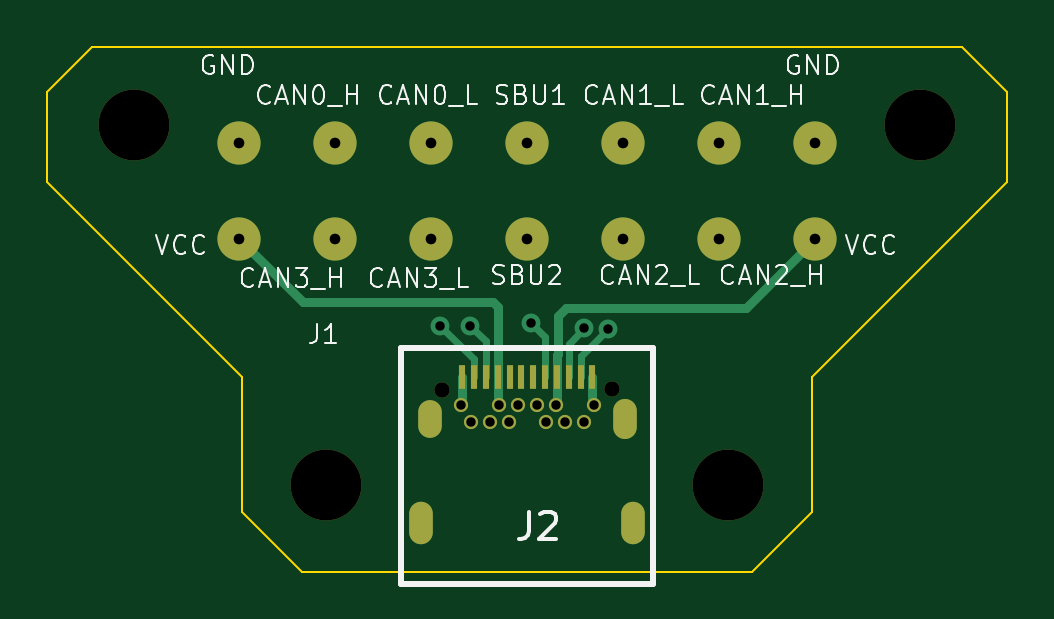
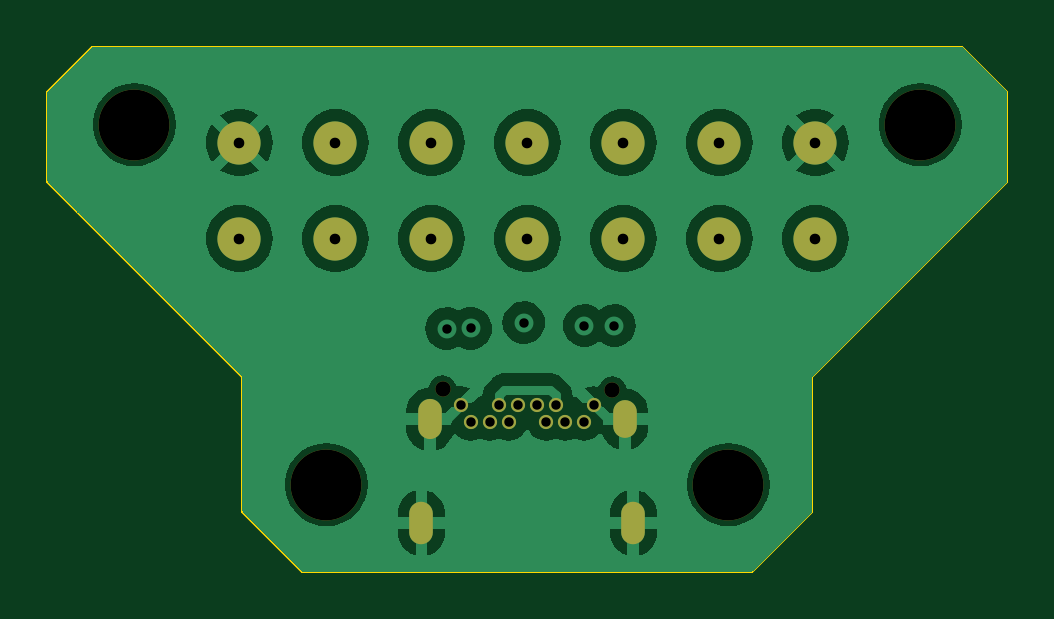
Circuit board: 13 layer files. Board 40.6 x 22.2 mm.
- bottom_copper: commapogo_male-CuBottom.gbr (50600 bytes)
- inner_copper: commapogo_male-CuIn1.gbr (2990 bytes)
- inner_copper: commapogo_male-CuIn2.gbr (3247 bytes)
- top_copper: commapogo_male-CuTop.gbr (5012 bytes)
- outline: commapogo_male-EdgeCuts.gbr (1199 bytes)
- bottom_mask: commapogo_male-MaskBottom.gbr (1549 bytes)
- top_mask: commapogo_male-MaskTop.gbr (1848 bytes)
- drill: commapogo_male-NPTH.drl (482 bytes)
- drill: commapogo_male-PTH.drl (1134 bytes)
- paste: commapogo_male-PasteBottom.gbr (955 bytes)
- paste: commapogo_male-PasteTop.gbr (34977 bytes)
- bottom_silk: commapogo_male-SilkBottom.gbr (1559 bytes)
- top_silk: commapogo_male-SilkTop.gbr (25723 bytes)

=== bottom_copper: commapogo_male-CuBottom.gbr (50600 bytes, source omitted) ===
=== inner_copper: commapogo_male-CuIn1.gbr ===
%TF.GenerationSoftware,KiCad,Pcbnew,7.0.5*%
%TF.CreationDate,2024-03-20T22:41:40-04:00*%
%TF.ProjectId,commapogo_male,636f6d6d-6170-46f6-976f-5f6d616c652e,rev?*%
%TF.SameCoordinates,Original*%
%TF.FileFunction,Copper,L2,Inr*%
%TF.FilePolarity,Positive*%
%FSLAX46Y46*%
G04 Gerber Fmt 4.6, Leading zero omitted, Abs format (unit mm)*
G04 Created by KiCad (PCBNEW 7.0.5) date 2024-03-20 22:41:40*
%MOMM*%
%LPD*%
G01*
G04 APERTURE LIST*
%TA.AperFunction,ComponentPad*%
%ADD10O,1.000000X1.600000*%
%TD*%
%TA.AperFunction,ComponentPad*%
%ADD11O,1.000000X1.800000*%
%TD*%
%TA.AperFunction,ComponentPad*%
%ADD12O,1.000000X1.700000*%
%TD*%
%TA.AperFunction,ComponentPad*%
%ADD13C,0.600000*%
%TD*%
%TA.AperFunction,ComponentPad*%
%ADD14C,1.828800*%
%TD*%
%TA.AperFunction,ViaPad*%
%ADD15C,0.800000*%
%TD*%
%TA.AperFunction,Conductor*%
%ADD16C,0.300000*%
%TD*%
%TA.AperFunction,Conductor*%
%ADD17C,0.200000*%
%TD*%
G04 APERTURE END LIST*
D10*
%TO.N,GND*%
%TO.C,J2*%
X-4125000Y-5620000D03*
D11*
X-4485000Y-10010000D03*
X4485000Y-10010000D03*
D12*
X4125000Y-5620000D03*
D13*
X2800000Y-5020000D03*
%TO.N,/CAN2_H*%
X2400000Y-5720000D03*
%TO.N,/CAN2_L*%
X1600000Y-5720000D03*
%TO.N,+12V*%
X1200000Y-5020000D03*
%TO.N,unconnected-(J2-Pin_5b-PadB5)*%
X800000Y-5720000D03*
%TO.N,unconnected-(J2-Pin_6b-PadB6)*%
X400000Y-5020000D03*
%TO.N,/SBU2*%
X-400000Y-5020000D03*
X-800000Y-5720000D03*
%TO.N,+12V*%
X-1200000Y-5020000D03*
%TO.N,/CAN3_L*%
X-1600000Y-5720000D03*
%TO.N,/CAN3_H*%
X-2400000Y-5720000D03*
%TO.N,GND*%
X-2800000Y-5020000D03*
%TD*%
D14*
%TO.N,GND*%
%TO.C,J1*%
X-12192000Y6096000D03*
%TO.N,/CAN0_H*%
X-8128000Y6096000D03*
%TO.N,/CAN0_L*%
X-4064000Y6096000D03*
%TO.N,/SBU1*%
X0Y6096000D03*
%TO.N,/CAN1_L*%
X4064000Y6096000D03*
%TO.N,/CAN1_H*%
X8128000Y6096000D03*
%TO.N,GND*%
X12192000Y6096000D03*
%TO.N,+12V*%
X-12192000Y2032000D03*
%TO.N,/CAN3_H*%
X-8128000Y2032000D03*
%TO.N,/CAN3_L*%
X-4064000Y2032000D03*
%TO.N,/SBU2*%
X0Y2032000D03*
%TO.N,/CAN2_L*%
X4064000Y2032000D03*
%TO.N,/CAN2_H*%
X8128000Y2032000D03*
%TO.N,+12V*%
X12192000Y2032000D03*
%TD*%
D15*
%TO.N,/CAN0_H*%
X-3683010Y-1651000D03*
%TO.N,/CAN0_L*%
X-2413000Y-1651000D03*
%TO.N,/SBU1*%
X150052Y-1524000D03*
%TO.N,/CAN1_L*%
X2397879Y-1762881D03*
%TO.N,/CAN1_H*%
X3414000Y-1777992D03*
%TD*%
D16*
%TO.N,/CAN0_H*%
X-8128000Y3683012D02*
X-3683010Y-761978D01*
X-3683010Y-761978D02*
X-3683010Y-1651000D01*
X-8128000Y6096000D02*
X-8128000Y3683012D01*
%TO.N,/CAN0_L*%
X-4064000Y6096000D02*
X-2413000Y4445000D01*
X-2413000Y4445000D02*
X-2413000Y-1651000D01*
%TO.N,/SBU1*%
X1778000Y103948D02*
X150052Y-1524000D01*
X0Y6096000D02*
X1778000Y4318000D01*
X1778000Y4318000D02*
X1778000Y103948D01*
%TO.N,/CAN1_L*%
X2413000Y4445000D02*
X4064000Y6096000D01*
X2413000Y-1747760D02*
X2413000Y4445000D01*
D17*
X2397879Y-1762881D02*
X2413000Y-1747760D01*
X2397879Y-1762881D02*
X2540000Y-1620760D01*
D16*
%TO.N,/CAN1_H*%
X6223000Y4191000D02*
X6223000Y1031008D01*
X8128000Y6096000D02*
X6223000Y4191000D01*
X6223000Y1031008D02*
X3414000Y-1777992D01*
%TD*%
M02*

=== inner_copper: commapogo_male-CuIn2.gbr ===
%TF.GenerationSoftware,KiCad,Pcbnew,7.0.5*%
%TF.CreationDate,2024-03-20T22:41:40-04:00*%
%TF.ProjectId,commapogo_male,636f6d6d-6170-46f6-976f-5f6d616c652e,rev?*%
%TF.SameCoordinates,Original*%
%TF.FileFunction,Copper,L3,Inr*%
%TF.FilePolarity,Positive*%
%FSLAX46Y46*%
G04 Gerber Fmt 4.6, Leading zero omitted, Abs format (unit mm)*
G04 Created by KiCad (PCBNEW 7.0.5) date 2024-03-20 22:41:40*
%MOMM*%
%LPD*%
G01*
G04 APERTURE LIST*
%TA.AperFunction,ComponentPad*%
%ADD10O,1.000000X1.600000*%
%TD*%
%TA.AperFunction,ComponentPad*%
%ADD11O,1.000000X1.800000*%
%TD*%
%TA.AperFunction,ComponentPad*%
%ADD12O,1.000000X1.700000*%
%TD*%
%TA.AperFunction,ComponentPad*%
%ADD13C,0.600000*%
%TD*%
%TA.AperFunction,ComponentPad*%
%ADD14C,1.828800*%
%TD*%
%TA.AperFunction,ViaPad*%
%ADD15C,0.800000*%
%TD*%
%TA.AperFunction,Conductor*%
%ADD16C,0.300000*%
%TD*%
%TA.AperFunction,Conductor*%
%ADD17C,0.200000*%
%TD*%
G04 APERTURE END LIST*
D10*
%TO.N,GND*%
%TO.C,J2*%
X-4125000Y-5620000D03*
D11*
X-4485000Y-10010000D03*
X4485000Y-10010000D03*
D12*
X4125000Y-5620000D03*
D13*
X2800000Y-5020000D03*
%TO.N,/CAN2_H*%
X2400000Y-5720000D03*
%TO.N,/CAN2_L*%
X1600000Y-5720000D03*
%TO.N,+12V*%
X1200000Y-5020000D03*
%TO.N,unconnected-(J2-Pin_5b-PadB5)*%
X800000Y-5720000D03*
%TO.N,unconnected-(J2-Pin_6b-PadB6)*%
X400000Y-5020000D03*
%TO.N,/SBU2*%
X-400000Y-5020000D03*
X-800000Y-5720000D03*
%TO.N,+12V*%
X-1200000Y-5020000D03*
%TO.N,/CAN3_L*%
X-1600000Y-5720000D03*
%TO.N,/CAN3_H*%
X-2400000Y-5720000D03*
%TO.N,GND*%
X-2800000Y-5020000D03*
%TD*%
D14*
%TO.N,GND*%
%TO.C,J1*%
X-12192000Y6096000D03*
%TO.N,/CAN0_H*%
X-8128000Y6096000D03*
%TO.N,/CAN0_L*%
X-4064000Y6096000D03*
%TO.N,/SBU1*%
X0Y6096000D03*
%TO.N,/CAN1_L*%
X4064000Y6096000D03*
%TO.N,/CAN1_H*%
X8128000Y6096000D03*
%TO.N,GND*%
X12192000Y6096000D03*
%TO.N,+12V*%
X-12192000Y2032000D03*
%TO.N,/CAN3_H*%
X-8128000Y2032000D03*
%TO.N,/CAN3_L*%
X-4064000Y2032000D03*
%TO.N,/SBU2*%
X0Y2032000D03*
%TO.N,/CAN2_L*%
X4064000Y2032000D03*
%TO.N,/CAN2_H*%
X8128000Y2032000D03*
%TO.N,+12V*%
X12192000Y2032000D03*
%TD*%
D15*
%TO.N,/CAN0_H*%
X-3683010Y-1651000D03*
%TO.N,/CAN0_L*%
X-2413000Y-1651000D03*
%TO.N,/SBU1*%
X150052Y-1524000D03*
%TO.N,/CAN1_L*%
X2397879Y-1762881D03*
%TO.N,/CAN1_H*%
X3414000Y-1777992D03*
%TD*%
D16*
%TO.N,/CAN2_H*%
X4435660Y-6720000D02*
X3400000Y-6720000D01*
X3400000Y-6720000D02*
X2400000Y-5720000D01*
X8128000Y2032000D02*
X8128000Y-3027660D01*
X8128000Y-3027660D02*
X4435660Y-6720000D01*
D17*
%TO.N,/CAN2_L*%
X1850000Y-5470000D02*
X1600000Y-5720000D01*
D16*
X4064000Y2032000D02*
X4064000Y-2846400D01*
X1850000Y-5060400D02*
X1850000Y-5470000D01*
X4064000Y-2846400D02*
X1850000Y-5060400D01*
%TO.N,/SBU2*%
X-400000Y-5320000D02*
X-800000Y-5720000D01*
X-550000Y1482000D02*
X-550000Y-4870000D01*
X-400000Y-5020000D02*
X-400000Y-5320000D01*
X-550000Y-4870000D02*
X-400000Y-5020000D01*
X0Y2032000D02*
X-550000Y1482000D01*
D17*
%TO.N,/CAN3_L*%
X-1750000Y-5570000D02*
X-1600000Y-5720000D01*
D16*
X-1750000Y-282000D02*
X-1750000Y-5570000D01*
X-4064000Y2032000D02*
X-1750000Y-282000D01*
%TO.N,/CAN3_H*%
X-8128000Y1112594D02*
X-2250000Y-4765406D01*
D17*
X-2250000Y-5570000D02*
X-2400000Y-5720000D01*
D16*
X-2250000Y-4765406D02*
X-2250000Y-5570000D01*
X-8128000Y1112594D02*
X-8128000Y2032000D01*
%TD*%
M02*

=== top_copper: commapogo_male-CuTop.gbr (5012 bytes, source omitted) ===
=== outline: commapogo_male-EdgeCuts.gbr ===
%TF.GenerationSoftware,KiCad,Pcbnew,7.0.5*%
%TF.CreationDate,2024-03-20T22:41:40-04:00*%
%TF.ProjectId,commapogo_male,636f6d6d-6170-46f6-976f-5f6d616c652e,rev?*%
%TF.SameCoordinates,Original*%
%TF.FileFunction,Profile,NP*%
%FSLAX46Y46*%
G04 Gerber Fmt 4.6, Leading zero omitted, Abs format (unit mm)*
G04 Created by KiCad (PCBNEW 7.0.5) date 2024-03-20 22:41:40*
%MOMM*%
%LPD*%
G01*
G04 APERTURE LIST*
%TA.AperFunction,Profile*%
%ADD10C,0.100000*%
%TD*%
G04 APERTURE END LIST*
D10*
X18415000Y10160000D02*
X20320000Y8255000D01*
X20320000Y8255000D02*
X20320000Y4445000D01*
X0Y10160000D02*
X18415000Y10160000D01*
X-18415000Y10160000D02*
X0Y10160000D01*
X-20320000Y4445000D02*
X-20320000Y8255000D01*
X20320000Y4445000D02*
X19050000Y3175000D01*
X-20320000Y8255000D02*
X-18415000Y10160000D01*
X-12065000Y-3810000D02*
X-12065000Y-9525000D01*
X19050000Y3175000D02*
X12065000Y-3810000D01*
X12065000Y-3810000D02*
X12065000Y-9525000D01*
X0Y-12065000D02*
X-9525000Y-12065000D01*
X-19050000Y3175000D02*
X-20320000Y4445000D01*
X9525000Y-12065000D02*
X0Y-12065000D01*
X-9525000Y-12065000D02*
X-12065000Y-9525000D01*
X-12065000Y-3810000D02*
X-19050000Y3175000D01*
X12065000Y-9525000D02*
X9525000Y-12065000D01*
M02*

=== bottom_mask: commapogo_male-MaskBottom.gbr ===
%TF.GenerationSoftware,KiCad,Pcbnew,7.0.5*%
%TF.CreationDate,2024-03-20T22:41:40-04:00*%
%TF.ProjectId,commapogo_male,636f6d6d-6170-46f6-976f-5f6d616c652e,rev?*%
%TF.SameCoordinates,Original*%
%TF.FileFunction,Soldermask,Bot*%
%TF.FilePolarity,Negative*%
%FSLAX46Y46*%
G04 Gerber Fmt 4.6, Leading zero omitted, Abs format (unit mm)*
G04 Created by KiCad (PCBNEW 7.0.5) date 2024-03-20 22:41:40*
%MOMM*%
%LPD*%
G01*
G04 APERTURE LIST*
%ADD10C,3.000000*%
%ADD11C,0.650000*%
%ADD12O,1.000000X1.600000*%
%ADD13O,1.000000X1.800000*%
%ADD14O,1.000000X1.700000*%
%ADD15C,0.600000*%
%ADD16C,1.828800*%
G04 APERTURE END LIST*
D10*
%TO.C,H1*%
X-16637000Y6858000D03*
%TD*%
D11*
%TO.C,J2*%
X-3600000Y-4370000D03*
X3590000Y-4330000D03*
D12*
X-4125000Y-5620000D03*
D13*
X-4485000Y-10010000D03*
X4485000Y-10010000D03*
D14*
X4125000Y-5620000D03*
D15*
X2800000Y-5020000D03*
X2400000Y-5720000D03*
X1600000Y-5720000D03*
X1200000Y-5020000D03*
X800000Y-5720000D03*
X400000Y-5020000D03*
X-400000Y-5020000D03*
X-800000Y-5720000D03*
X-1200000Y-5020000D03*
X-1600000Y-5720000D03*
X-2400000Y-5720000D03*
X-2800000Y-5020000D03*
%TD*%
D10*
%TO.C,H4*%
X8509000Y-8382000D03*
%TD*%
%TO.C,H3*%
X-8509000Y-8382000D03*
%TD*%
%TO.C,H2*%
X16637000Y6858000D03*
%TD*%
D16*
%TO.C,J1*%
X-12192000Y6096000D03*
X-8128000Y6096000D03*
X-4064000Y6096000D03*
X0Y6096000D03*
X4064000Y6096000D03*
X8128000Y6096000D03*
X12192000Y6096000D03*
X-12192000Y2032000D03*
X-8128000Y2032000D03*
X-4064000Y2032000D03*
X0Y2032000D03*
X4064000Y2032000D03*
X8128000Y2032000D03*
X12192000Y2032000D03*
%TD*%
M02*

=== top_mask: commapogo_male-MaskTop.gbr ===
%TF.GenerationSoftware,KiCad,Pcbnew,7.0.5*%
%TF.CreationDate,2024-03-20T22:41:40-04:00*%
%TF.ProjectId,commapogo_male,636f6d6d-6170-46f6-976f-5f6d616c652e,rev?*%
%TF.SameCoordinates,Original*%
%TF.FileFunction,Soldermask,Top*%
%TF.FilePolarity,Negative*%
%FSLAX46Y46*%
G04 Gerber Fmt 4.6, Leading zero omitted, Abs format (unit mm)*
G04 Created by KiCad (PCBNEW 7.0.5) date 2024-03-20 22:41:40*
%MOMM*%
%LPD*%
G01*
G04 APERTURE LIST*
%ADD10C,3.000000*%
%ADD11C,0.650000*%
%ADD12O,1.000000X1.600000*%
%ADD13O,1.000000X1.800000*%
%ADD14O,1.000000X1.700000*%
%ADD15R,0.300000X1.000000*%
%ADD16C,0.600000*%
%ADD17C,1.828800*%
G04 APERTURE END LIST*
D10*
%TO.C,H1*%
X-16637000Y6858000D03*
%TD*%
D11*
%TO.C,J2*%
X-3600000Y-4370000D03*
X3590000Y-4330000D03*
D12*
X-4125000Y-5620000D03*
D13*
X-4485000Y-10010000D03*
X4485000Y-10010000D03*
D14*
X4125000Y-5620000D03*
D15*
X-2750000Y-3810000D03*
X-2250000Y-3810000D03*
X-1750000Y-3810000D03*
X-1250000Y-3810000D03*
X-750000Y-3810000D03*
X-250000Y-3810000D03*
X250000Y-3810000D03*
X750000Y-3810000D03*
X1250000Y-3810000D03*
X1750000Y-3810000D03*
X2250000Y-3810000D03*
X2750000Y-3810000D03*
D16*
X2800000Y-5020000D03*
X2400000Y-5720000D03*
X1600000Y-5720000D03*
X1200000Y-5020000D03*
X800000Y-5720000D03*
X400000Y-5020000D03*
X-400000Y-5020000D03*
X-800000Y-5720000D03*
X-1200000Y-5020000D03*
X-1600000Y-5720000D03*
X-2400000Y-5720000D03*
X-2800000Y-5020000D03*
%TD*%
D10*
%TO.C,H4*%
X8509000Y-8382000D03*
%TD*%
%TO.C,H3*%
X-8509000Y-8382000D03*
%TD*%
%TO.C,H2*%
X16637000Y6858000D03*
%TD*%
D17*
%TO.C,J1*%
X-12192000Y6096000D03*
X-8128000Y6096000D03*
X-4064000Y6096000D03*
X0Y6096000D03*
X4064000Y6096000D03*
X8128000Y6096000D03*
X12192000Y6096000D03*
X-12192000Y2032000D03*
X-8128000Y2032000D03*
X-4064000Y2032000D03*
X0Y2032000D03*
X4064000Y2032000D03*
X8128000Y2032000D03*
X12192000Y2032000D03*
%TD*%
M02*

=== drill: commapogo_male-NPTH.drl ===
M48
; DRILL file {KiCad 7.0.5} date Wed Mar 20 22:41:40 2024
; FORMAT={-:-/ absolute / inch / decimal}
; #@! TF.CreationDate,2024-03-20T22:41:40-04:00
; #@! TF.GenerationSoftware,Kicad,Pcbnew,7.0.5
; #@! TF.FileFunction,NonPlated,1,4,NPTH
FMAT,2
INCH
; #@! TA.AperFunction,NonPlated,NPTH,ComponentDrill
T1C0.0256
; #@! TA.AperFunction,NonPlated,NPTH,ComponentDrill
T2C0.1181
%
G90
G05
T1
X-0.1417Y-0.172
X0.1413Y-0.1705
T2
X-0.655Y0.27
X-0.335Y-0.33
X0.335Y-0.33
X0.655Y0.27
T0
M30

=== drill: commapogo_male-PTH.drl ===
M48
; DRILL file {KiCad 7.0.5} date Wed Mar 20 22:41:40 2024
; FORMAT={-:-/ absolute / inch / decimal}
; #@! TF.CreationDate,2024-03-20T22:41:40-04:00
; #@! TF.GenerationSoftware,Kicad,Pcbnew,7.0.5
; #@! TF.FileFunction,Plated,1,4,PTH
FMAT,2
INCH
; #@! TA.AperFunction,Plated,PTH,ViaDrill
T1C0.0157
; #@! TA.AperFunction,Plated,PTH,ComponentDrill
T2C0.0157
; #@! TA.AperFunction,Plated,PTH,ComponentDrill
T3C0.0177
; #@! TA.AperFunction,Plated,PTH,ComponentDrill
T4C0.0197
%
G90
G05
T1
X-0.145Y-0.065
X-0.095Y-0.065
X0.0059Y-0.06
X0.0944Y-0.0694
X0.1344Y-0.07
T2
X-0.1102Y-0.1976
X-0.0945Y-0.2252
X-0.063Y-0.2252
X-0.0472Y-0.1976
X-0.0315Y-0.2252
X-0.0157Y-0.1976
X0.0157Y-0.1976
X0.0315Y-0.2252
X0.0472Y-0.1976
X0.063Y-0.2252
X0.0945Y-0.2252
X0.1102Y-0.1976
T3
X-0.48Y0.24
X-0.48Y0.08
X-0.32Y0.24
X-0.32Y0.08
X-0.16Y0.24
X-0.16Y0.08
X0.0Y0.24
X0.0Y0.08
X0.16Y0.24
X0.16Y0.08
X0.32Y0.24
X0.32Y0.08
X0.48Y0.24
X0.48Y0.08
T4
G00X-0.1766Y-0.3823
M15
G01X-0.1766Y-0.4059
M16
G05
G00X-0.1624Y-0.2094
M15
G01X-0.1624Y-0.2331
M16
G05
G00X0.1624Y-0.2094
M15
G01X0.1624Y-0.2331
M16
G05
G00X0.1766Y-0.3823
M15
G01X0.1766Y-0.4059
M16
G05
T0
M30

=== paste: commapogo_male-PasteBottom.gbr ===
%TF.GenerationSoftware,KiCad,Pcbnew,7.0.5*%
%TF.CreationDate,2024-03-20T22:41:40-04:00*%
%TF.ProjectId,commapogo_male,636f6d6d-6170-46f6-976f-5f6d616c652e,rev?*%
%TF.SameCoordinates,Original*%
%TF.FileFunction,Paste,Bot*%
%TF.FilePolarity,Positive*%
%FSLAX46Y46*%
G04 Gerber Fmt 4.6, Leading zero omitted, Abs format (unit mm)*
G04 Created by KiCad (PCBNEW 7.0.5) date 2024-03-20 22:41:40*
%MOMM*%
%LPD*%
G01*
G04 APERTURE LIST*
%ADD10O,1.000000X1.600000*%
%ADD11O,1.000000X1.800000*%
%ADD12O,1.000000X1.700000*%
%ADD13C,0.600000*%
G04 APERTURE END LIST*
D10*
%TO.C,J2*%
X-4125000Y-5620000D03*
D11*
X-4485000Y-10010000D03*
X4485000Y-10010000D03*
D12*
X4125000Y-5620000D03*
D13*
X2800000Y-5020000D03*
X2400000Y-5720000D03*
X1600000Y-5720000D03*
X1200000Y-5020000D03*
X800000Y-5720000D03*
X400000Y-5020000D03*
X-400000Y-5020000D03*
X-800000Y-5720000D03*
X-1200000Y-5020000D03*
X-1600000Y-5720000D03*
X-2400000Y-5720000D03*
X-2800000Y-5020000D03*
%TD*%
M02*

=== paste: commapogo_male-PasteTop.gbr (34977 bytes, source omitted) ===
=== bottom_silk: commapogo_male-SilkBottom.gbr ===
%TF.GenerationSoftware,KiCad,Pcbnew,7.0.5*%
%TF.CreationDate,2024-03-20T22:41:40-04:00*%
%TF.ProjectId,commapogo_male,636f6d6d-6170-46f6-976f-5f6d616c652e,rev?*%
%TF.SameCoordinates,Original*%
%TF.FileFunction,Legend,Bot*%
%TF.FilePolarity,Positive*%
%FSLAX46Y46*%
G04 Gerber Fmt 4.6, Leading zero omitted, Abs format (unit mm)*
G04 Created by KiCad (PCBNEW 7.0.5) date 2024-03-20 22:41:40*
%MOMM*%
%LPD*%
G01*
G04 APERTURE LIST*
%ADD10C,3.000000*%
%ADD11C,0.650000*%
%ADD12O,1.000000X1.600000*%
%ADD13O,1.000000X1.800000*%
%ADD14O,1.000000X1.700000*%
%ADD15C,0.600000*%
%ADD16C,1.828800*%
G04 APERTURE END LIST*
%LPC*%
D10*
%TO.C,H1*%
X-16637000Y6858000D03*
%TD*%
D11*
%TO.C,J2*%
X-3600000Y-4370000D03*
X3590000Y-4330000D03*
D12*
X-4125000Y-5620000D03*
D13*
X-4485000Y-10010000D03*
X4485000Y-10010000D03*
D14*
X4125000Y-5620000D03*
D15*
X2800000Y-5020000D03*
X2400000Y-5720000D03*
X1600000Y-5720000D03*
X1200000Y-5020000D03*
X800000Y-5720000D03*
X400000Y-5020000D03*
X-400000Y-5020000D03*
X-800000Y-5720000D03*
X-1200000Y-5020000D03*
X-1600000Y-5720000D03*
X-2400000Y-5720000D03*
X-2800000Y-5020000D03*
%TD*%
D10*
%TO.C,H4*%
X8509000Y-8382000D03*
%TD*%
%TO.C,H3*%
X-8509000Y-8382000D03*
%TD*%
%TO.C,H2*%
X16637000Y6858000D03*
%TD*%
D16*
%TO.C,J1*%
X-12192000Y6096000D03*
X-8128000Y6096000D03*
X-4064000Y6096000D03*
X0Y6096000D03*
X4064000Y6096000D03*
X8128000Y6096000D03*
X12192000Y6096000D03*
X-12192000Y2032000D03*
X-8128000Y2032000D03*
X-4064000Y2032000D03*
X0Y2032000D03*
X4064000Y2032000D03*
X8128000Y2032000D03*
X12192000Y2032000D03*
%TD*%
%LPD*%
M02*

=== top_silk: commapogo_male-SilkTop.gbr (25723 bytes, source omitted) ===
